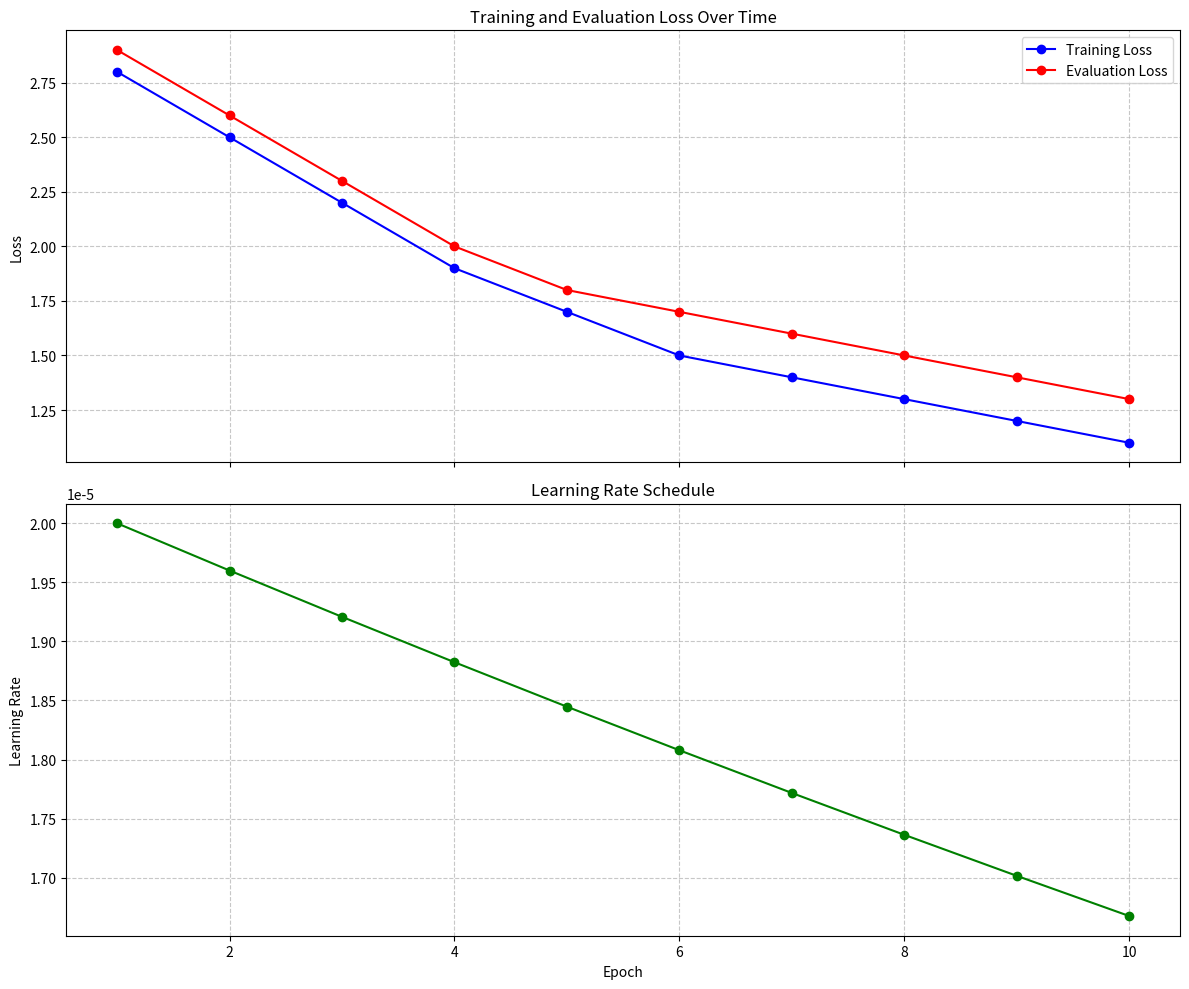

Write the Python code that produced this figure. (Note: this script raises an exception after producing the figure.)
import matplotlib.pyplot as plt
import numpy as np

# Create training progress visualization
epochs = np.arange(1, 11)
train_loss = [2.8, 2.5, 2.2, 1.9, 1.7, 1.5, 1.4, 1.3, 1.2, 1.1]
eval_loss = [2.9, 2.6, 2.3, 2.0, 1.8, 1.7, 1.6, 1.5, 1.4, 1.3]
learning_rate = [2e-5 * (0.98 ** i) for i in range(10)]

fig, (ax1, ax2) = plt.subplots(2, 1, figsize=(12, 10), sharex=True)

# Loss plot
ax1.plot(epochs, train_loss, 'b-o', label='Training Loss')
ax1.plot(epochs, eval_loss, 'r-o', label='Evaluation Loss')
ax1.set_ylabel('Loss')
ax1.set_title('Training and Evaluation Loss Over Time')
ax1.legend()
ax1.grid(True, linestyle='--', alpha=0.7)

# Learning rate plot
ax2.plot(epochs, learning_rate, 'g-o')
ax2.set_xlabel('Epoch')
ax2.set_ylabel('Learning Rate')
ax2.set_title('Learning Rate Schedule')
ax2.grid(True, linestyle='--', alpha=0.7)

plt.tight_layout()
plt.savefig('/home/<user>/paradigm_math_readme/images/training_progress.png', dpi=300)
